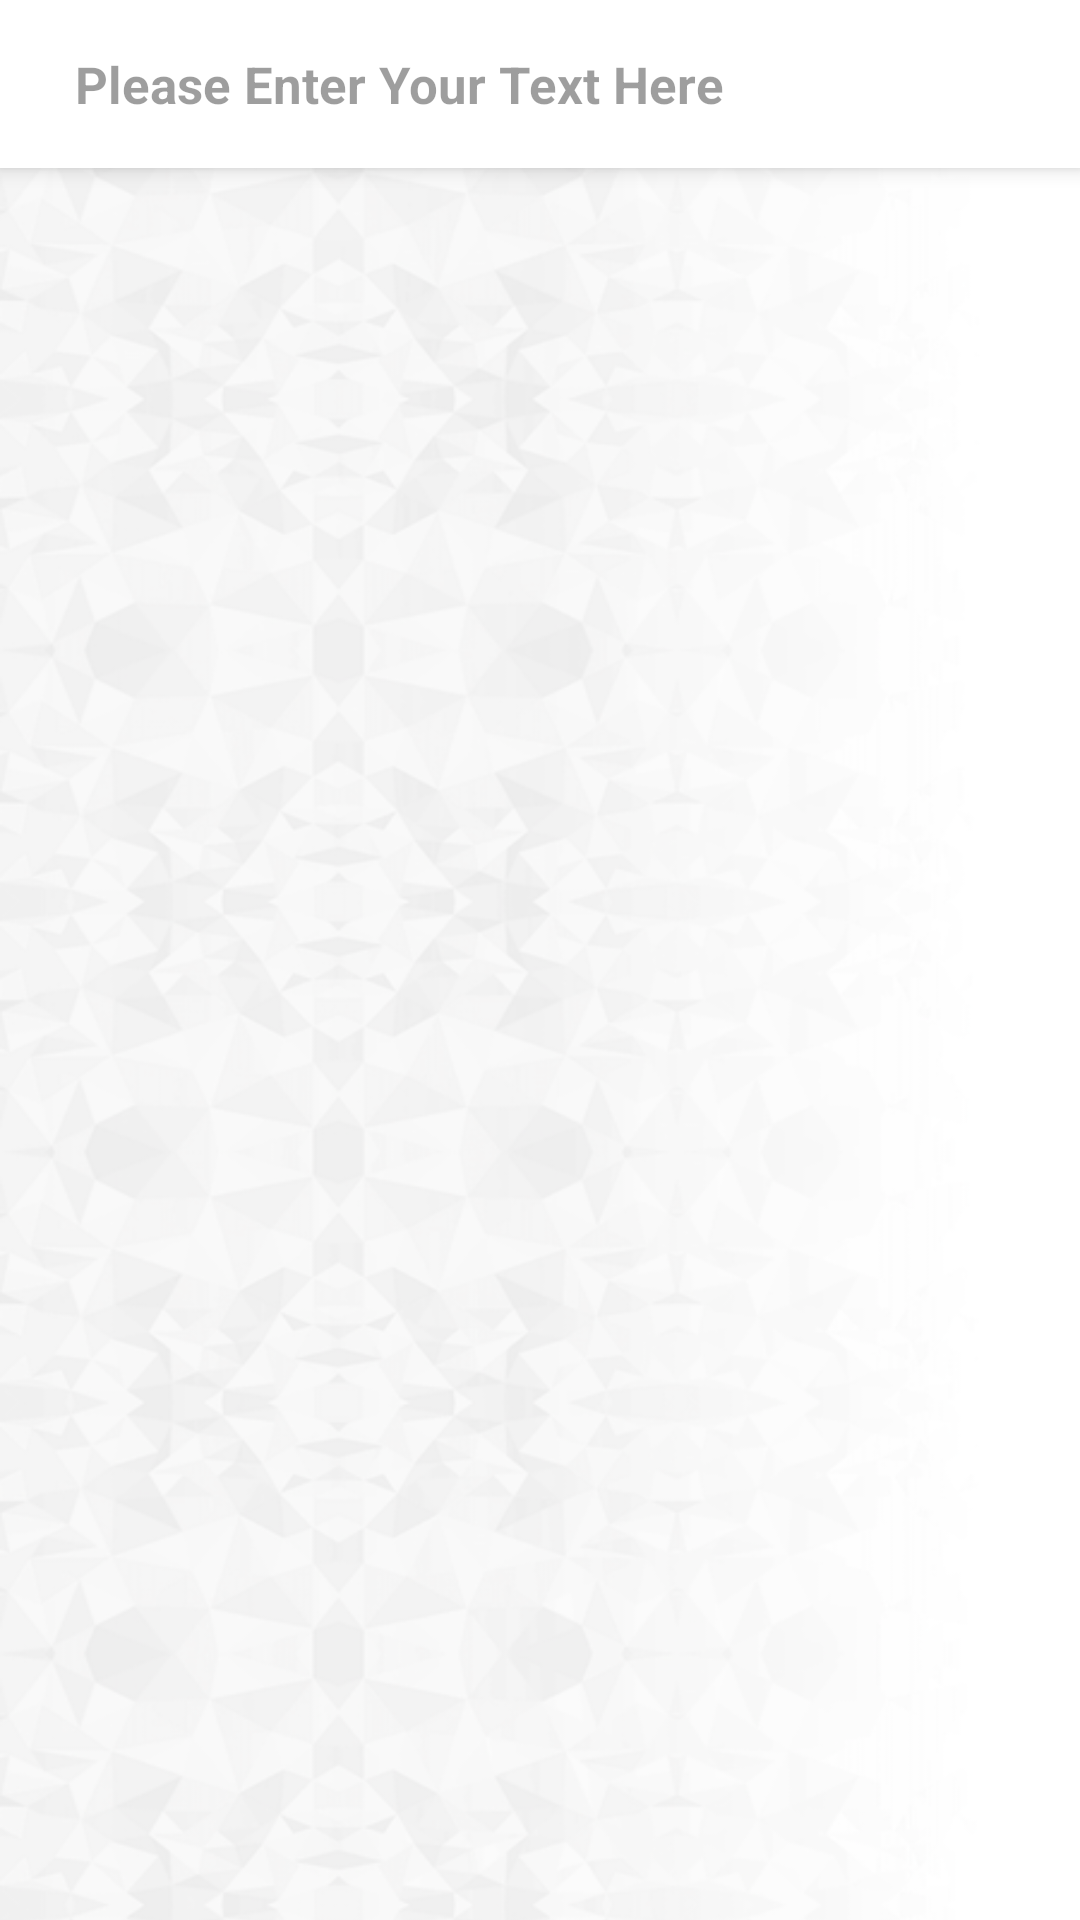

Write the Android layout XML for this screen, with the resource values it uses.
<!-- AndroidManifest.xml: activity theme AppTheme.NoActionBar -->
<!-- res/layout/activity_main.xml -->
<?xml version="1.0" encoding="utf-8"?>
<android.support.design.widget.CoordinatorLayout xmlns:android="http://schemas.android.com/apk/res/android"
    xmlns:app="http://schemas.android.com/apk/res-auto"
    xmlns:tools="http://schemas.android.com/tools"
    android:layout_width="match_parent"
    android:layout_height="match_parent"
    android:fitsSystemWindows="true">

    <android.support.design.widget.AppBarLayout
        android:layout_width="match_parent"
        android:layout_height="wrap_content"
        android:theme="@style/AppTheme.AppBarOverlay">

        <include layout="@layout/custom_toolbar_layout" />

    </android.support.design.widget.AppBarLayout>

    <FrameLayout
        android:background="@drawable/bg"
        android:id="@+id/fragmanet_container"
        android:layout_width="match_parent"
        android:layout_height="match_parent"
        android:layout_gravity="fill_vertical"
        android:fillViewport="true"
        app:layout_behavior="@string/appbar_scrolling_view_behavior">


        <View android:layout_width="match_parent"
            android:layout_height="5dp"
            android:background="@drawable/toolbar_dropshadow"/>

        <android.support.v7.widget.RecyclerView
            android:id="@+id/recylrview"
            android:layout_marginTop="@dimen/sw_3dp"
            android:layout_width="match_parent"
            android:layout_height="match_parent"/>

    </FrameLayout>


</android.support.design.widget.CoordinatorLayout>
<!-- res/layout/custom_toolbar_layout.xml (included above) -->
<?xml version="1.0" encoding="utf-8"?>
<android.support.v7.widget.Toolbar xmlns:android="http://schemas.android.com/apk/res/android"
    xmlns:app="http://schemas.android.com/apk/res-auto"
    android:id="@+id/custom_toolbar"
    android:layout_width="match_parent"
    android:layout_height="?attr/actionBarSize"
    android:background="@android:color/white"
    app:titleTextColor="@android:color/black">

    
        
        
        
        

    <EditText
        android:id="@+id/custom_toolbar_title"
        android:layout_width="wrap_content"
        android:layout_height="wrap_content"
        android:layout_gravity="center_vertical"
        android:layout_marginLeft="@dimen/sw_20dp"
        android:textColor="@android:color/black"
        android:textStyle="bold"
        android:gravity="center_vertical"
        android:imeOptions="actionDone"
        android:background="@color/tw__solid_white"
        android:maxLines="1"
        android:inputType="text"
        android:layout_marginRight="@dimen/sw_20dp"
        android:scrollHorizontally="true"
        android:ellipsize="end"
        android:hint="Please Enter Your Text Here"
        android:textSize="@dimen/sw_17dp"
        android:paddingLeft="@dimen/sw_5dp"
        android:paddingRight="@dimen/sw_5dp" />

    
        
        
        
        
        
  

        
            
            
            
            
            
            
            
            
            
            
            
            
            
            

    



</android.support.v7.widget.Toolbar>
<!-- resources referenced by this layout -->
<resources>
  <color name="tw__solid_white">#FFFFFFFF</color>
  <dimen name="sw_10dp">10dp</dimen>
  <dimen name="sw_17dp">17dp</dimen>
  <dimen name="sw_20dp">20dp</dimen>
  <dimen name="sw_2dp">2dp</dimen>
  <dimen name="sw_3dp">3dp</dimen>
  <dimen name="sw_40dp">40dp</dimen>
  <dimen name="sw_5dp">5dp</dimen>
  <dimen name="textview_midium_4_size">19dp</dimen>
  <!-- drawable bg: png bitmap (drawable, 199111 bytes) -->
  <style name="AppTheme.AppBarOverlay" parent="ThemeOverlay.AppCompat.Light" />
  <style name="AppTheme.NoActionBar">
          <item name="windowActionBar">false</item>
          <item name="windowNoTitle">true</item>
      </style>
</resources>
